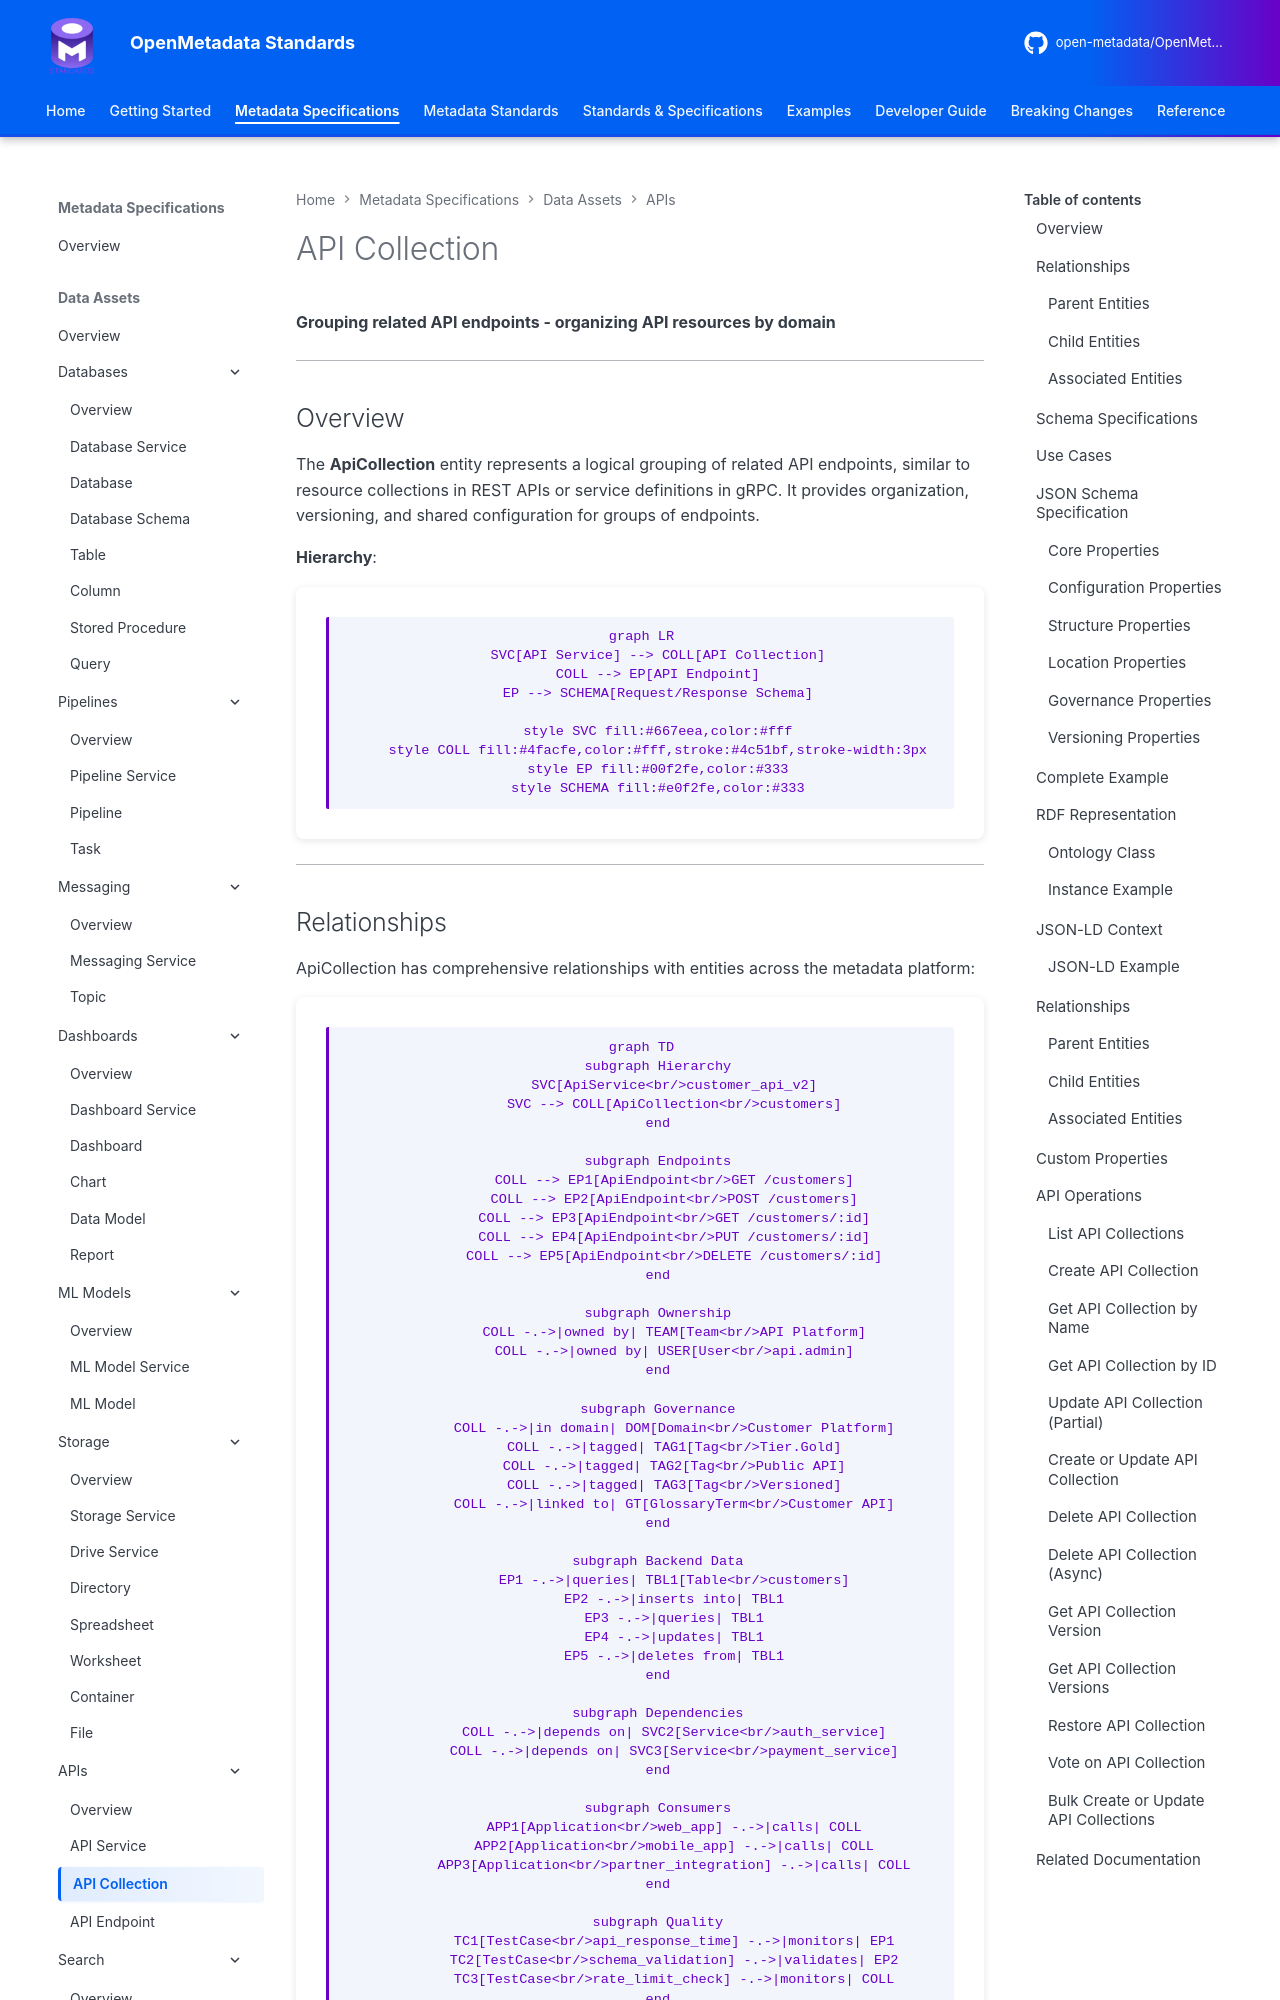

repository: open-metadata/OpenMetadataStandards · page: data-assets/apis/api-collection/index.html · generator: mkdocs


# API Collection

**Grouping related API endpoints - organizing API resources by domain**

---

## Overview

The **ApiCollection** entity represents a logical grouping of related API endpoints, similar to resource collections in REST APIs or service definitions in gRPC. It provides organization, versioning, and shared configuration for groups of endpoints.

**Hierarchy**:

```mermaid
graph LR
    SVC[API Service] --> COLL[API Collection]
    COLL --> EP[API Endpoint]
    EP --> SCHEMA[Request/Response Schema]

    style SVC fill:#667eea,color:#fff
    style COLL fill:#4facfe,color:#fff,stroke:#4c51bf,stroke-width:3px
    style EP fill:#00f2fe,color:#333
    style SCHEMA fill:#e0f2fe,color:#333
```

---
